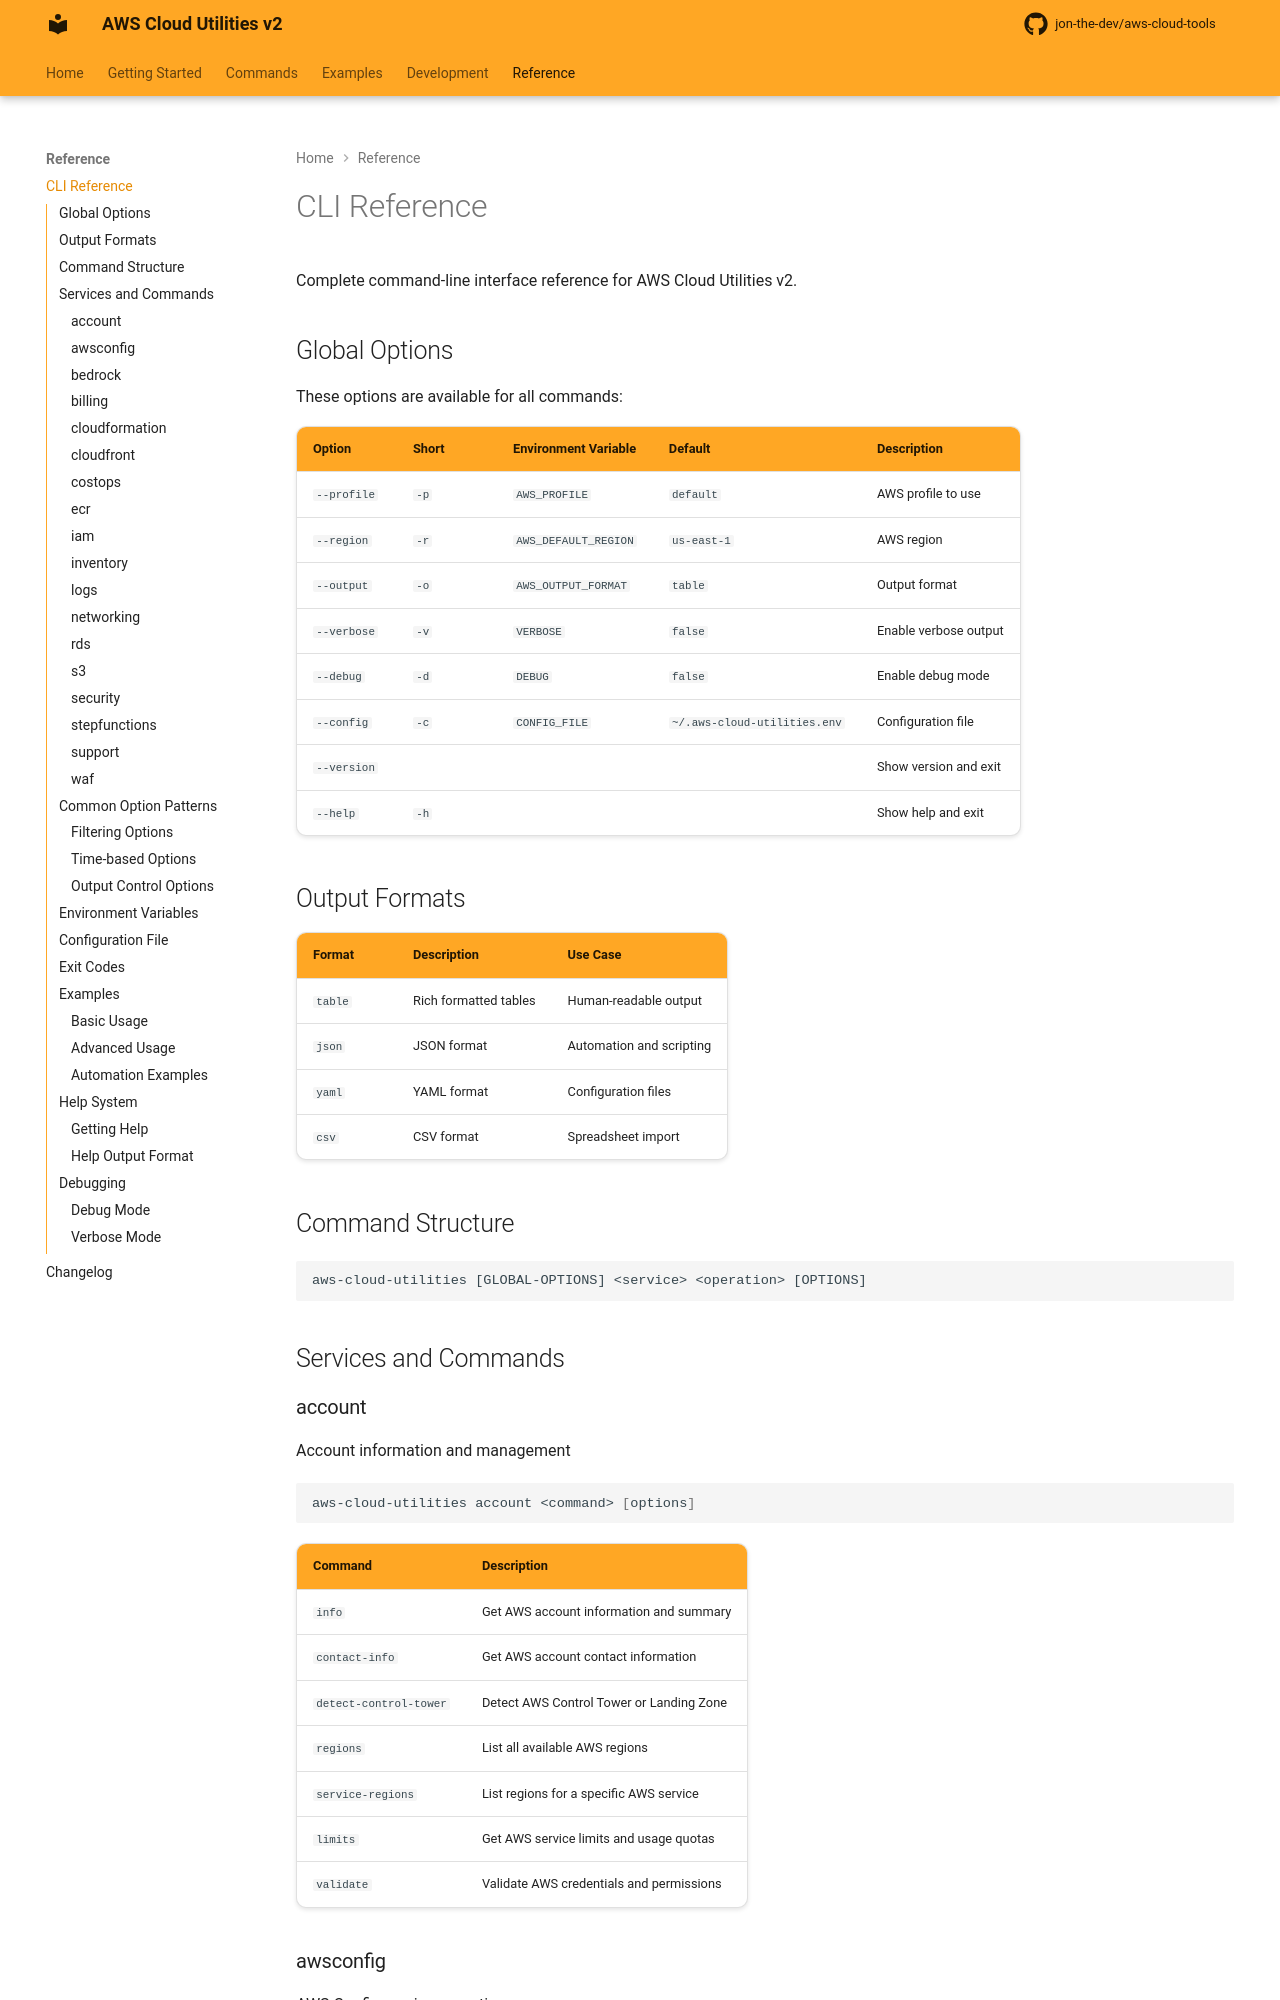

repository: jon-the-dev/aws-cloud-tools · page: reference/cli/index.html · generator: mkdocs

# CLI Reference

Complete command-line interface reference for AWS Cloud Utilities v2.

## Global Options

These options are available for all commands:

| Option | Short | Environment Variable | Default | Description |
|--------|-------|---------------------|---------|-------------|
| `--profile` | `-p` | `AWS_PROFILE` | `default` | AWS profile to use |
| `--region` | `-r` | `AWS_DEFAULT_REGION` | `us-east-1` | AWS region |
| `--output` | `-o` | `AWS_OUTPUT_FORMAT` | `table` | Output format |
| `--verbose` | `-v` | `VERBOSE` | `false` | Enable verbose output |
| `--debug` | `-d` | `DEBUG` | `false` | Enable debug mode |
| `--config` | `-c` | `CONFIG_FILE` | `~/.aws-cloud-utilities.env` | Configuration file |
| `--version` | | | | Show version and exit |
| `--help` | `-h` | | | Show help and exit |

## Output Formats

| Format | Description | Use Case |
|--------|-------------|----------|
| `table` | Rich formatted tables | Human-readable output |
| `json` | JSON format | Automation and scripting |
| `yaml` | YAML format | Configuration files |
| `csv` | CSV format | Spreadsheet import |

## Command Structure

```
aws-cloud-utilities [GLOBAL-OPTIONS] <service> <operation> [OPTIONS]
```

## Services and Commands

### account
Account information and management

```bash
aws-cloud-utilities account <command> [options]
```

| Command | Description |
|---------|-------------|
| `info` | Get AWS account information and summary |
| `contact-info` | Get AWS account contact information |
| `detect-control-tower` | Detect AWS Control Tower or Landing Zone |
| `regions` | List all available AWS regions |
| `service-regions` | List regions for a specific AWS service |
| `limits` | Get AWS service limits and usage quotas |
| `validate` | Validate AWS credentials and permissions |
